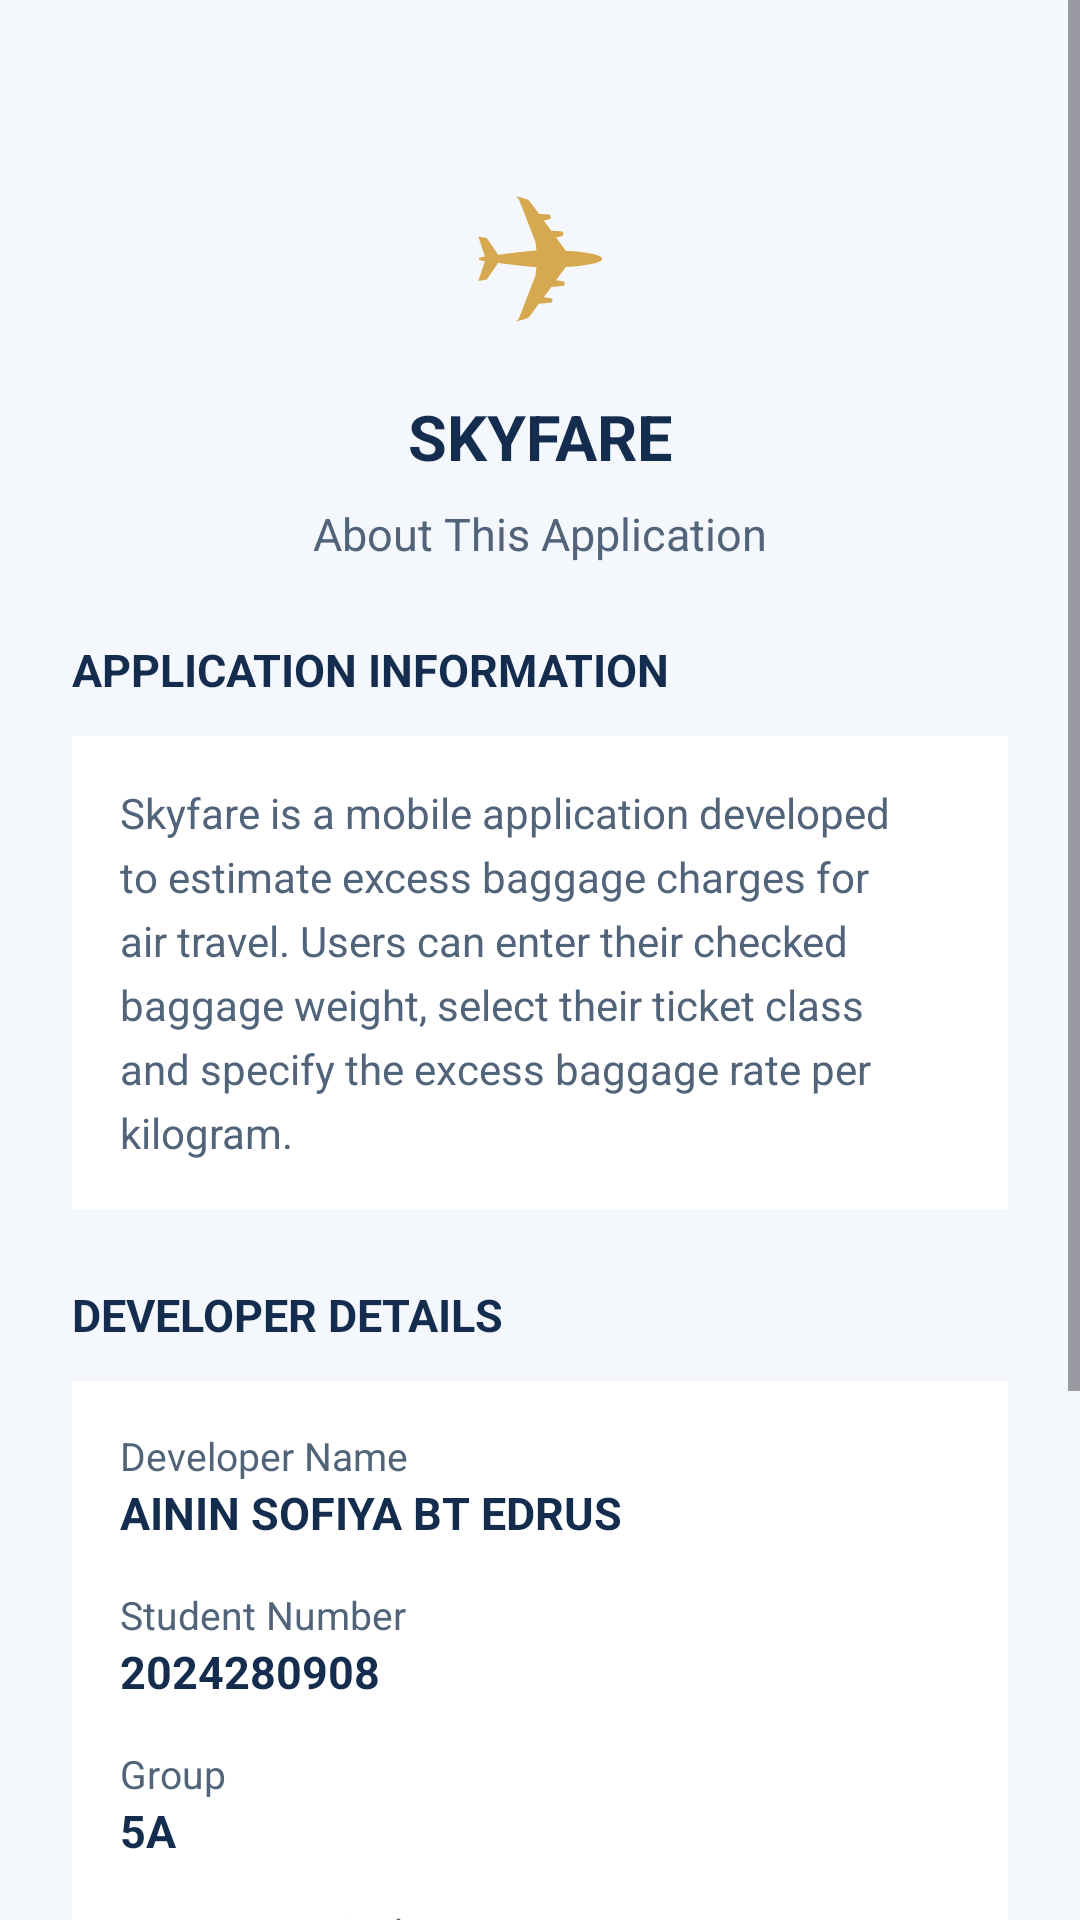

This screen was rendered from an Android layout file. Write that file and the resources it references.
<!-- AndroidManifest.xml: application theme Theme.BaggageFeeCalculator -->
<!-- res/layout/activity_about.xml -->
<ScrollView xmlns:android="http://schemas.android.com/apk/res/android"
    android:layout_width="match_parent"
    android:layout_height="match_parent"
    android:background="#F4F7FC"
    android:fillViewport="true">

    <LinearLayout
        android:layout_width="match_parent"
        android:layout_height="wrap_content"
        android:orientation="vertical"
        android:padding="24dp">

        
        <TextView
            android:layout_width="match_parent"
            android:layout_height="wrap_content"
            android:text="✈"
            android:textSize="55sp"
            android:gravity="center"
            android:textColor="#D6A84F"
            android:paddingTop="20dp" />

        
        <TextView
            android:layout_width="match_parent"
            android:layout_height="wrap_content"
            android:text="SKYFARE"
            android:textSize="21sp"
            android:textStyle="bold"
            android:textColor="#142D4E"
            android:gravity="center"
            android:paddingTop="12dp" />

        <TextView
            android:layout_width="match_parent"
            android:layout_height="wrap_content"
            android:text="About This Application"
            android:textSize="15sp"
            android:textColor="#52647A"
            android:gravity="center"
            android:paddingTop="8dp"
            android:paddingBottom="25dp" />

        
        <TextView
            android:layout_width="match_parent"
            android:layout_height="wrap_content"
            android:text="APPLICATION INFORMATION"
            android:textSize="15sp"
            android:textStyle="bold"
            android:textColor="#142D4E"
            android:paddingBottom="12dp" />

        <TextView
            android:layout_width="match_parent"
            android:layout_height="wrap_content"
            android:text="Skyfare is a mobile application developed to estimate excess baggage charges for air travel. Users can enter their checked baggage weight, select their ticket class and specify the excess baggage rate per kilogram."
            android:textSize="14sp"
            android:textColor="#52647A"
            android:lineSpacingExtra="5dp"
            android:background="#FFFFFF"
            android:padding="16dp" />

        
        <TextView
            android:layout_width="match_parent"
            android:layout_height="wrap_content"
            android:text="DEVELOPER DETAILS"
            android:textSize="15sp"
            android:textStyle="bold"
            android:textColor="#142D4E"
            android:paddingTop="25dp"
            android:paddingBottom="12dp" />

        <LinearLayout
            android:layout_width="match_parent"
            android:layout_height="wrap_content"
            android:orientation="vertical"
            android:background="#FFFFFF"
            android:padding="16dp">

            <TextView
                android:layout_width="match_parent"
                android:layout_height="wrap_content"
                android:text="Developer Name"
                android:textColor="#52647A"
                android:textSize="13sp" />

            <TextView
                android:id="@+id/tvDeveloperName"
                android:layout_width="match_parent"
                android:layout_height="wrap_content"
                android:text="AININ SOFIYA BT EDRUS"
                android:textColor="#142D4E"
                android:textStyle="bold"
                android:textSize="15sp"
                android:paddingBottom="15dp" />

            <TextView
                android:layout_width="match_parent"
                android:layout_height="wrap_content"
                android:text="Student Number"
                android:textColor="#52647A"
                android:textSize="13sp" />

            <TextView
                android:id="@+id/tvStudentNumber"
                android:layout_width="match_parent"
                android:layout_height="wrap_content"
                android:text="2024280908"
                android:textColor="#142D4E"
                android:textStyle="bold"
                android:textSize="15sp"
                android:paddingBottom="15dp" />

            <TextView
                android:layout_width="match_parent"
                android:layout_height="wrap_content"
                android:text="Group"
                android:textColor="#52647A"
                android:textSize="13sp" />

            <TextView
                android:id="@+id/tvGroup"
                android:layout_width="match_parent"
                android:layout_height="wrap_content"
                android:text="5A"
                android:textColor="#142D4E"
                android:textStyle="bold"
                android:textSize="15sp"
                android:paddingBottom="15dp" />

            <TextView
                android:layout_width="match_parent"
                android:layout_height="wrap_content"
                android:text="Programme Code"
                android:textColor="#52647A"
                android:textSize="13sp" />

            <TextView
                android:id="@+id/tvProgrammeCode"
                android:layout_width="match_parent"
                android:layout_height="wrap_content"
                android:text="CDCS251"
                android:textColor="#142D4E"
                android:textStyle="bold"
                android:textSize="15sp" />

        </LinearLayout>

        
        <TextView
            android:layout_width="match_parent"
            android:layout_height="wrap_content"
            android:text="APPLICATION WEBSITE"
            android:textSize="15sp"
            android:textStyle="bold"
            android:textColor="#142D4E"
            android:paddingTop="25dp"
            android:paddingBottom="10dp" />

        <TextView
            android:id="@+id/tvWebsite"
            android:layout_width="match_parent"
            android:layout_height="wrap_content"
            android:text="GitHub Project Website"
            android:textColor="#245B91"
            android:textSize="15sp"
            android:autoLink="web"
            android:clickable="true"
            android:focusable="true"
            android:padding="14dp"
            android:background="#FFFFFF" />

        
        <TextView
            android:layout_width="match_parent"
            android:layout_height="wrap_content"
            android:text="© 2026 Baggage Fee Calculator. All Rights Reserved."
            android:textColor="#64748B"
            android:textSize="12sp"
            android:gravity="center"
            android:paddingTop="30dp"
            android:paddingBottom="20dp" />

    </LinearLayout>

</ScrollView>
<!-- resources referenced by this layout -->
<resources>
  <style name="Theme.BaggageFeeCalculator" parent="Base.Theme.BaggageFeeCalculator" />
  <style name="Base.Theme.BaggageFeeCalculator" parent="Theme.Material3.DayNight">
  
          
          <item name="colorPrimary">#142D4E</item>
          <item name="colorOnPrimary">#FFFFFF</item>
  
          
          <item name="colorSecondary">#D6A84F</item>
          <item name="colorOnSecondary">#142D4E</item>
  
          
          <item name="android:statusBarColor">#142D4E</item>
          <item name="android:windowLightStatusBar">false</item>
  
          
          <item name="android:navigationBarColor">#142D4E</item>
  
          
          <item name="android:windowBackground">#F4F7FC</item>
  
      </style>
</resources>
